The GitHub repository Loshkaal/myCode contains a labelled image folder "dataset" with 5 categories: Domik, Ekomilk, Ekoniva, Nyanya, Spar. Examples follow, each with its label.

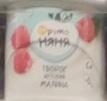
Label: Nyanya

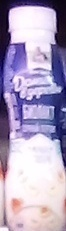
Label: Domik

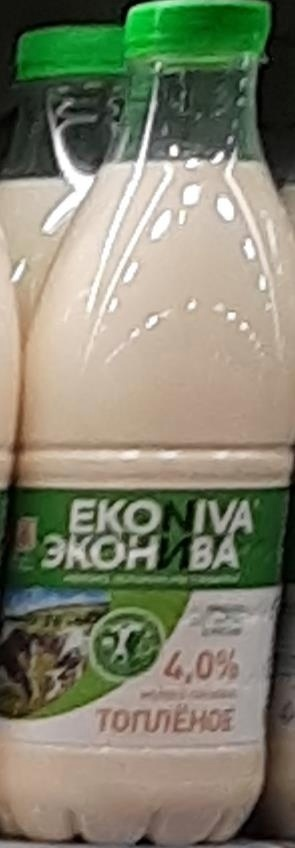
Label: Ekoniva

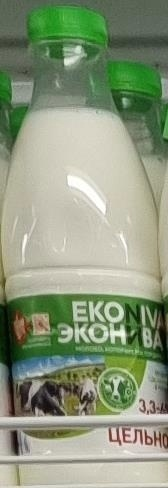
Label: Ekoniva

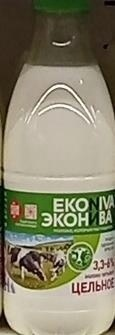
Label: Ekoniva

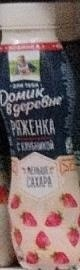
Label: Domik
